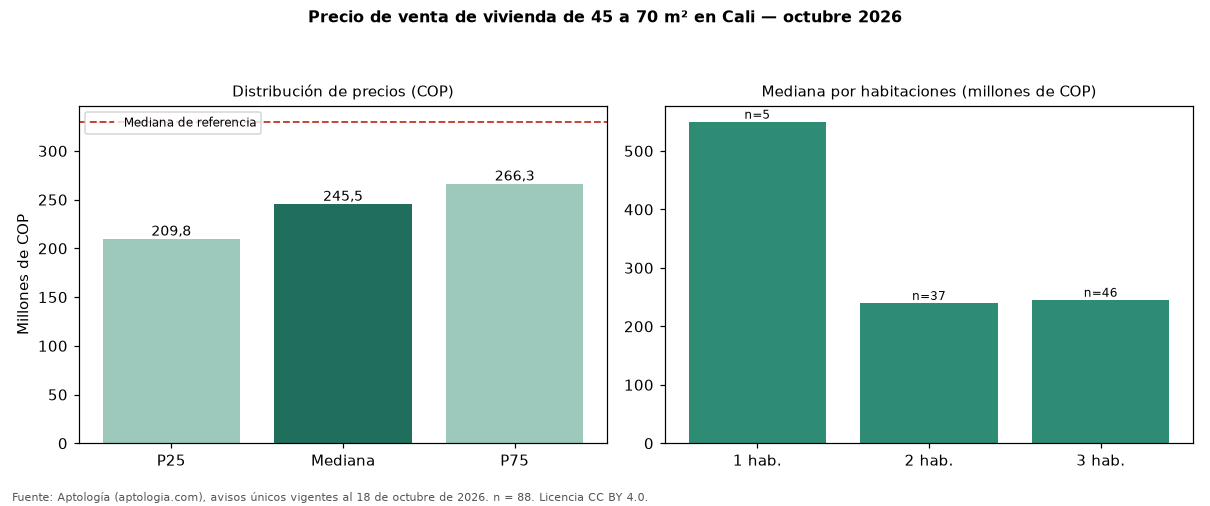

The data file committed next to this chart (first rows):
seccion, metrica, valor_cop, n
precio, p25, 209750000, 88
precio, mediana, 245490000, 88
precio, p75, 266315000, 88
cop_por_m2, p25, 3778970, 88
cop_por_m2, mediana, 4122222, 88
cop_por_m2, p75, 4647465, 88
area, area_mediana_m2, 59.0, 88
habitaciones, 1, 550000000, 5
habitaciones, 2, 240000000, 37
habitaciones, 3, 245490000, 46
administracion, mediana, 219642, 84
estrato, moda, 4, 
parqueadero, porcentaje_con_parqueadero, 28.4, 88
referencia, mediana_referencia, 330000000, 195
referencia, mediana_cop_por_m2_referencia, 4202128, 195
